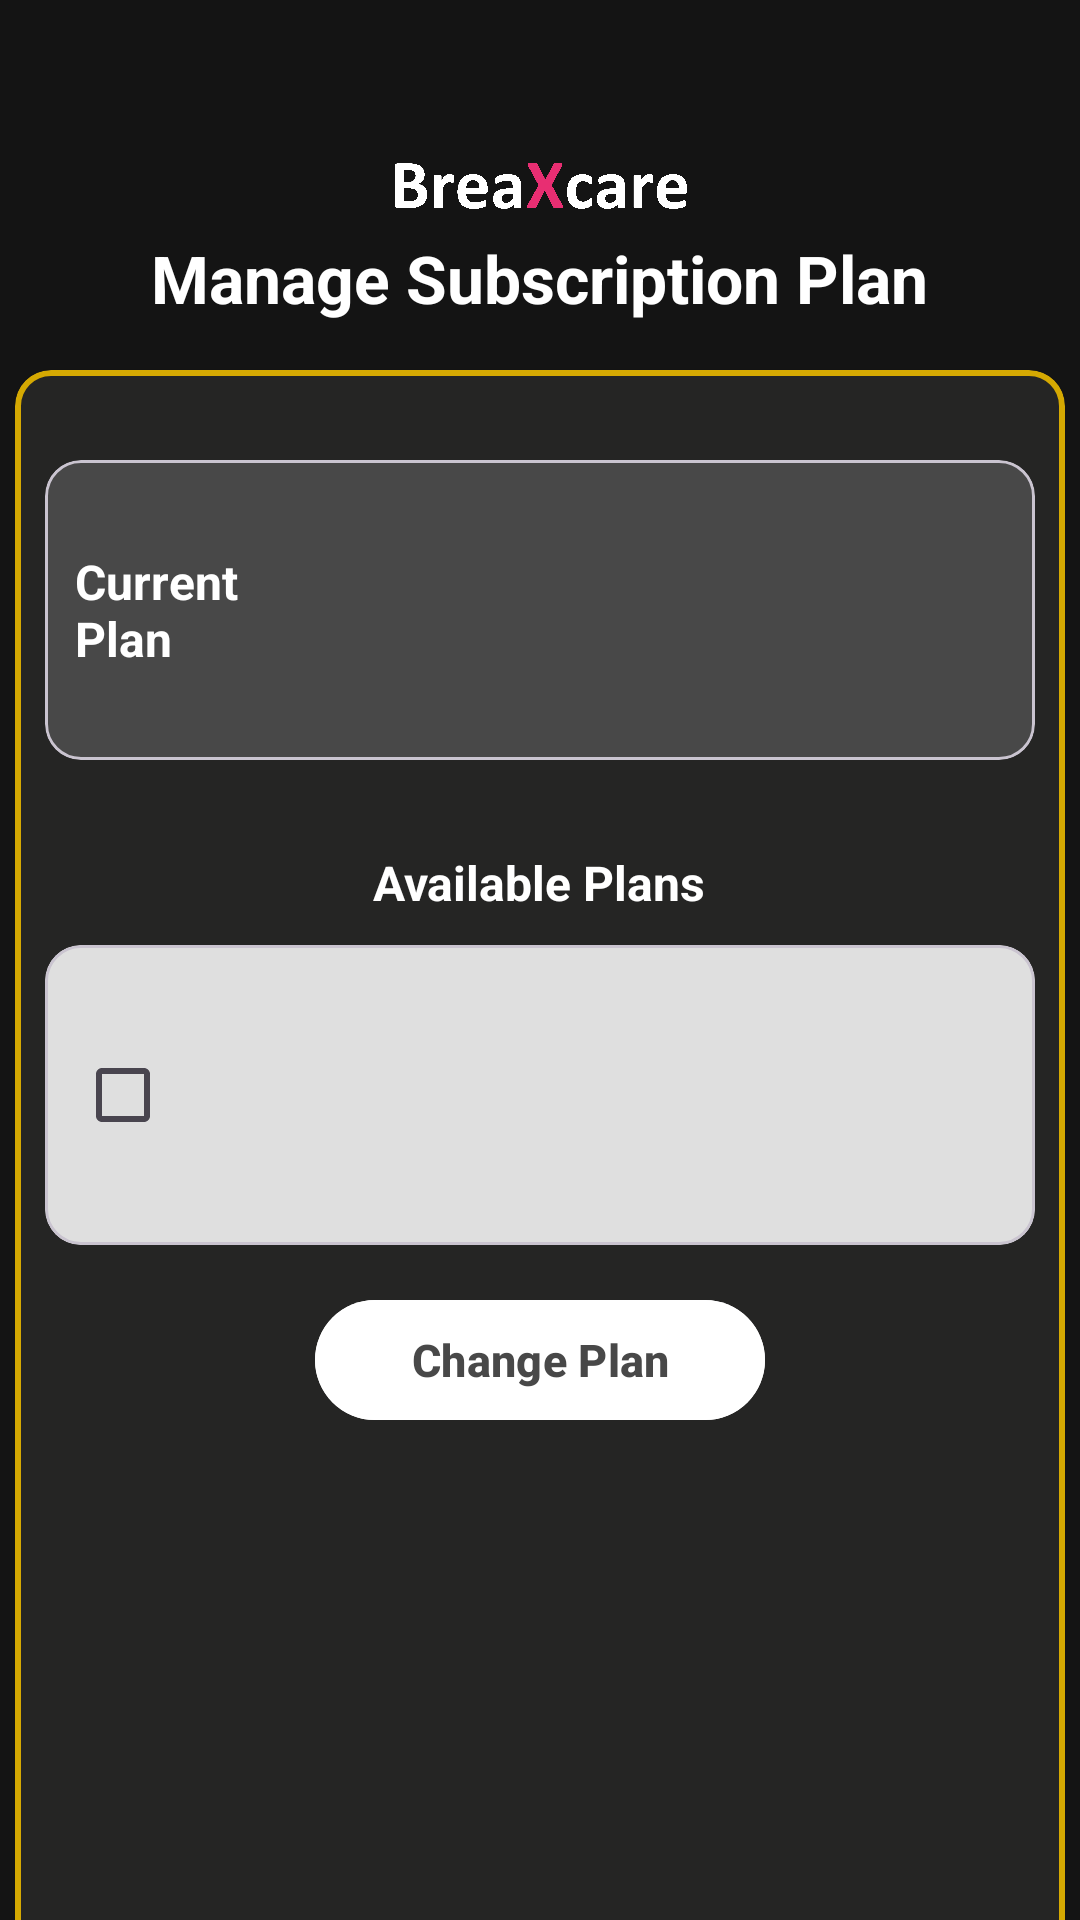

Here is an Android app screen rendered from its layout file. Give the layout XML and the strings, colors and styles it references.
<!-- AndroidManifest.xml: application theme Theme.BreaXcare -->
<!-- res/layout/activity_manage_subscription.xml -->
<?xml version="1.0" encoding="utf-8"?>
<androidx.constraintlayout.widget.ConstraintLayout xmlns:android="http://schemas.android.com/apk/res/android"
    xmlns:app="http://schemas.android.com/apk/res-auto"
    xmlns:tools="http://schemas.android.com/tools"
    android:id="@+id/main"
    android:layout_width="match_parent"
    android:layout_height="match_parent"
    android:background="#141414"
    tools:context=".views.Premium.ManageSubscriptionActivity">

    
    <com.google.android.material.button.MaterialButton
        android:id="@+id/btn_back"
        android:layout_width="70dp"
        android:layout_height="wrap_content"
        android:background="@android:color/transparent"
        android:drawableLeft="@drawable/ic_close"
        tools:layout_editor_absoluteX="339dp"
        tools:layout_editor_absoluteY="1dp" />

    
    <LinearLayout
        android:id="@+id/Header"
        android:layout_width="match_parent"
        android:layout_height="30dp"
        android:gravity="center"
        android:orientation="horizontal"
        app:layout_constraintTop_toBottomOf="@id/btn_back"
        app:layout_constraintStart_toStartOf="parent"
        app:layout_constraintEnd_toEndOf="parent"
        android:layout_marginTop="0dp">
        <ImageView
            android:id="@+id/ic_settings"
            android:layout_width="100dp"
            android:layout_height="50dp"
            android:src="@drawable/breaxcarewhite"
            android:contentDescription="Item 3"
            android:layout_gravity="center"/>
    </LinearLayout>

    
    <LinearLayout
        android:id="@+id/Header2"
        android:layout_width="match_parent"
        android:layout_height="wrap_content"
        android:gravity="center"
        android:orientation="horizontal"
        app:layout_constraintTop_toBottomOf="@id/Header"
        app:layout_constraintStart_toStartOf="parent"
        app:layout_constraintEnd_toEndOf="parent">
        <TextView
            android:layout_width="wrap_content"
            android:layout_height="wrap_content"
            android:text="Manage Subscription Plan"
            android:textSize="22sp"
            android:textStyle="bold"
            android:textColor="@color/white" />
    </LinearLayout>

    
    <com.google.android.material.card.MaterialCardView
        android:id="@+id/mainCard"
        android:layout_width="350dp"
        android:layout_height="600dp"
        app:cardCornerRadius="12dp"
        style="@style/nonPremiumCard"
        app:layout_constraintTop_toBottomOf="@id/Header2"
        app:layout_constraintStart_toStartOf="parent"
        app:layout_constraintEnd_toEndOf="parent"
        android:layout_margin="16dp">

        
        <LinearLayout
            android:id="@+id/planContainer"
            android:layout_width="match_parent"
            android:layout_height="wrap_content"
            android:gravity="center"
            android:orientation="vertical"
            android:layout_marginTop="20dp"
            android:padding="10dp">

            
            <com.google.android.material.card.MaterialCardView
                android:id="@+id/currentCard"
                android:layout_width="match_parent"
                android:layout_height="100dp"
                android:layout_marginBottom="30dp"
                android:backgroundTint="#484848"
                app:cardCornerRadius="12dp"
                app:layout_constraintEnd_toEndOf="parent"
                app:layout_constraintStart_toStartOf="parent"
                app:layout_constraintTop_toBottomOf="@id/Header2">
                <LinearLayout
                    android:orientation="horizontal"
                    android:gravity="center_vertical"
                    android:padding="10dp"
                    android:layout_height="100dp"
                    android:layout_width="100dp">

                    
                    <TextView
                        android:layout_width="wrap_content"
                        android:layout_height="wrap_content"
                        android:text="Current Plan"
                        android:textColor="@color/white"
                        android:textStyle="bold"
                        android:textSize="16sp" />

                </LinearLayout>

                <LinearLayout
                    android:orientation="horizontal"
                    android:gravity="center_vertical"
                    android:padding="10dp"
                    android:layout_height="100dp"
                    android:layout_width="200dp"
                    android:layout_marginLeft="130dp">

                    <TextView
                        android:id="@+id/currentplantext"
                        android:layout_width="wrap_content"
                        android:layout_height="wrap_content"
                        android:textColor="@color/white"
                        android:text=""
                        android:textSize="25sp"
                        android:textStyle="bold"
                        android:layout_marginStart="10dp" />
                </LinearLayout>
            </com.google.android.material.card.MaterialCardView>

            <TextView
                android:layout_width="wrap_content"
                android:layout_height="wrap_content"
                android:text="Available Plans"
                android:textColor="@color/white"
                android:textStyle="bold"
                android:textSize="16sp"
                android:layout_marginBottom="10dp"/>

            <com.google.android.material.card.MaterialCardView
                android:id="@+id/availableCard"
                android:layout_width="match_parent"
                android:layout_height="100dp"
                android:layout_marginBottom="30dp"
                android:backgroundTint="#DFDFDF"
                app:cardCornerRadius="12dp"
                app:layout_constraintEnd_toEndOf="parent"
                app:layout_constraintStart_toStartOf="parent"
                app:layout_constraintTop_toBottomOf="@id/Header2">
                <LinearLayout
                    android:orientation="horizontal"
                    android:gravity="center_vertical"
                    android:padding="10dp"
                    android:layout_height="100dp"
                    android:layout_width="100dp">

                    <CheckBox
                        android:id="@+id/checkbox_availablePlan"
                        android:layout_width="wrap_content"
                        android:layout_height="wrap_content"
                        android:layout_gravity="center"
                        android:buttonTint="@drawable/checkbox_tint" />
                </LinearLayout>

                <LinearLayout
                    android:orientation="horizontal"
                    android:gravity="center_vertical"
                    android:padding="10dp"
                    android:layout_height="100dp"
                    android:layout_width="200dp"
                    android:layout_marginLeft="130dp">

                    <TextView
                        android:id="@+id/availableplantext"
                        android:layout_width="wrap_content"
                        android:layout_height="wrap_content"
                        android:textColor="@color/black"
                        android:text=""
                        android:textSize="25sp"
                        android:textStyle="bold"
                        android:layout_marginStart="10dp" />
                </LinearLayout>
            </com.google.android.material.card.MaterialCardView>

        </LinearLayout>

        
        <com.google.android.material.button.MaterialButton
            android:id="@+id/btn_changePlan"
            android:layout_width="150dp"
            android:layout_height="wrap_content"
            android:layout_gravity="center"
            android:backgroundTint="@color/white"
            android:layout_marginTop="30dp"
            android:text="Change Plan"
            android:textColor="#484848"
            android:textSize="15sp"
            android:textStyle="bold"/>

    </com.google.android.material.card.MaterialCardView>

</androidx.constraintlayout.widget.ConstraintLayout>
<!-- resources referenced by this layout -->
<resources>
  <color name="black">#FF000000</color>
  <color name="white">#FFFFFFFF</color>
  <!-- drawable breaxcarewhite: png bitmap (drawable, 270579 bytes) -->
  <!-- drawable checkbox_tint (drawable) -->
  <?xml version="1.0" encoding="utf-8"?>
  <selector xmlns:android="http://schemas.android.com/apk/res/android">
      
      <item android:state_checked="true" android:color="@color/white" />
      
      <item android:color="#808080" />
  </selector>
  <style name="nonPremiumCard" parent="Widget.MaterialComponents.CardView">
          <item name="strokeColor">#D5A902</item>
          <item name="strokeWidth">2dp</item>
          <item name="rippleColor">@color/black</item>
          <item name="cardBackgroundColor">#252524</item>
      </style>
  <style name="Theme.BreaXcare" parent="Base.Theme.BreaXcare" />
  <style name="Base.Theme.BreaXcare" parent="Theme.Material3.DayNight.NoActionBar">
          
          
      </style>
</resources>
